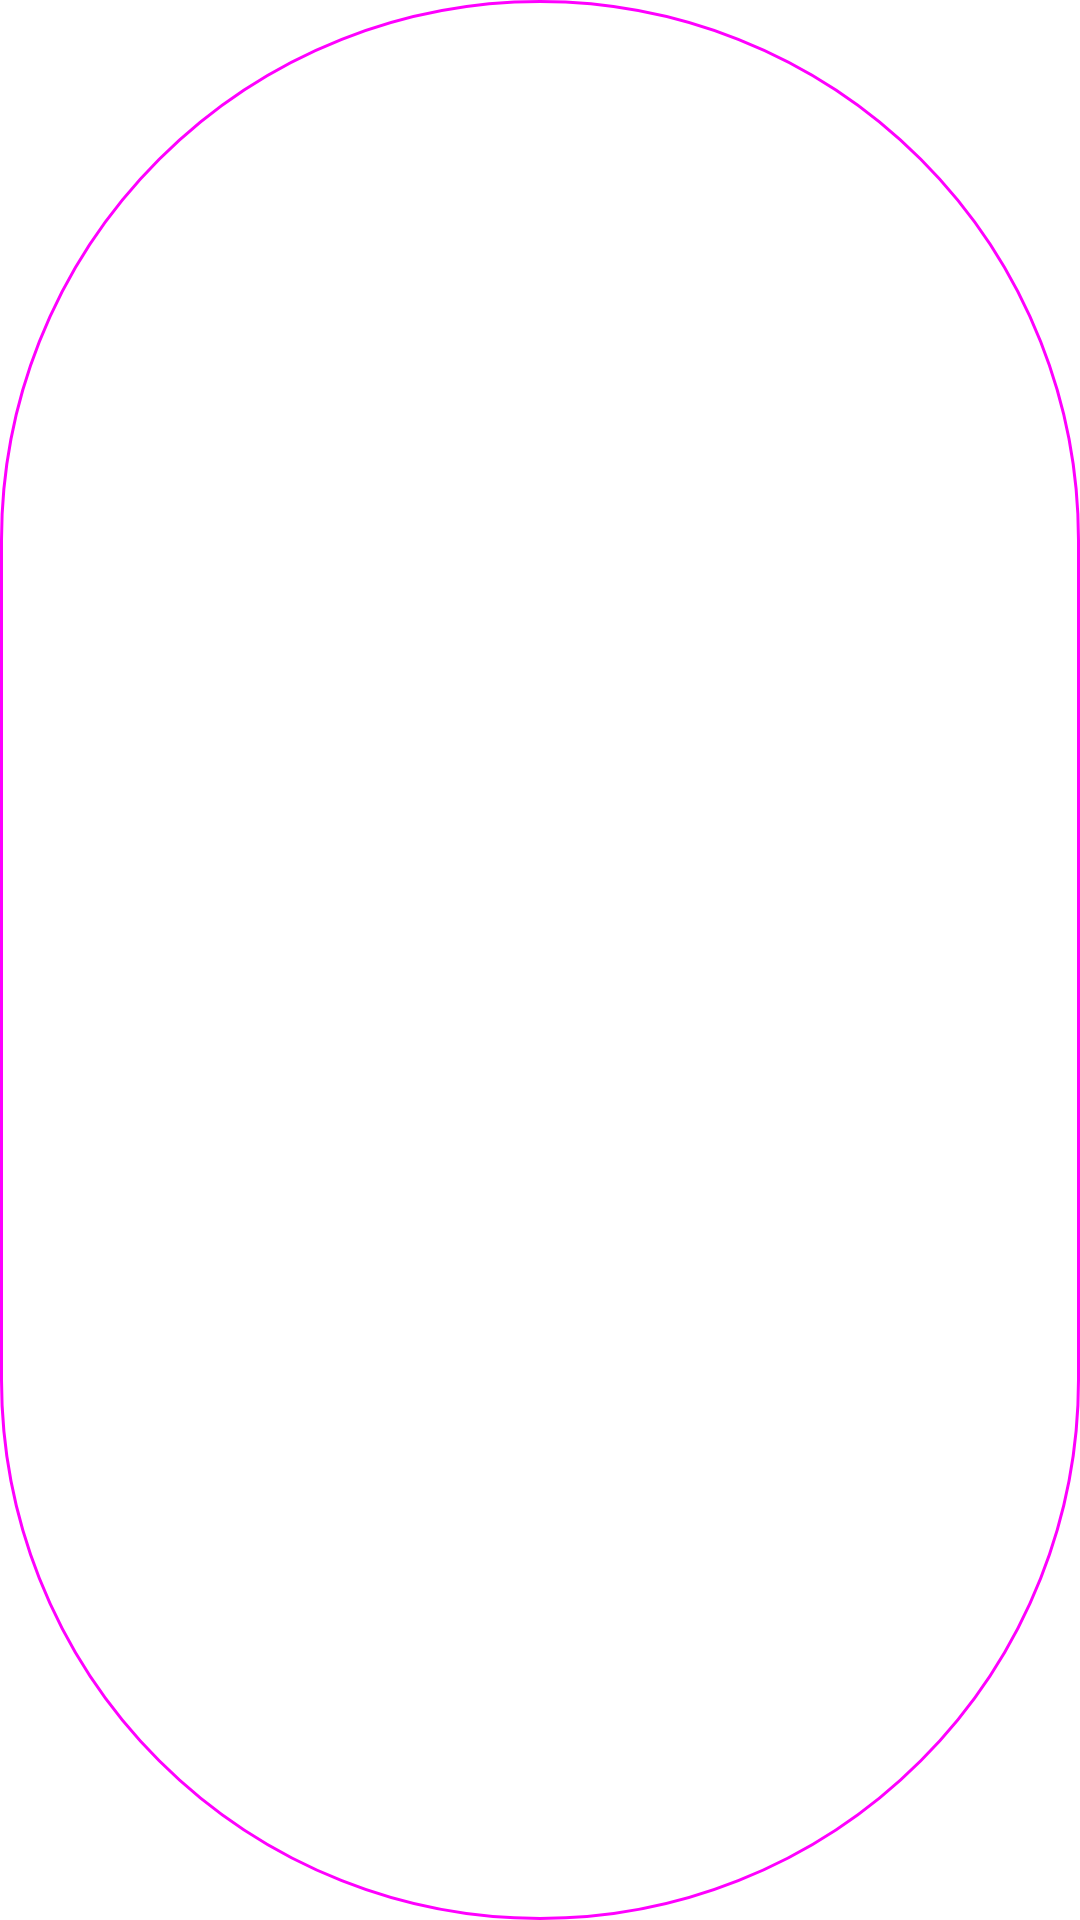

Layout XML and referenced resources for this Android screen:
<!-- AndroidManifest.xml: fallback theme Theme.MaterialComponents.DayNight.NoActionBar -->
<!-- res/layout/server_button_outlined.xml -->
<com.google.android.material.button.MaterialButton xmlns:android="http://schemas.android.com/apk/res/android"
    style="@style/Widget.Material3.Button.OutlinedButton"
    android:layout_width="wrap_content"
    android:layout_gravity="end"
    android:layout_height="wrap_content"
    android:minHeight="48dp"
    android:insetTop="0dp"
    android:insetBottom="0dp"
    android:paddingTop="8dp"
    android:paddingBottom="8dp"
    android:textAllCaps="false" />
<!-- resources referenced by this layout -->
<resources>

</resources>
